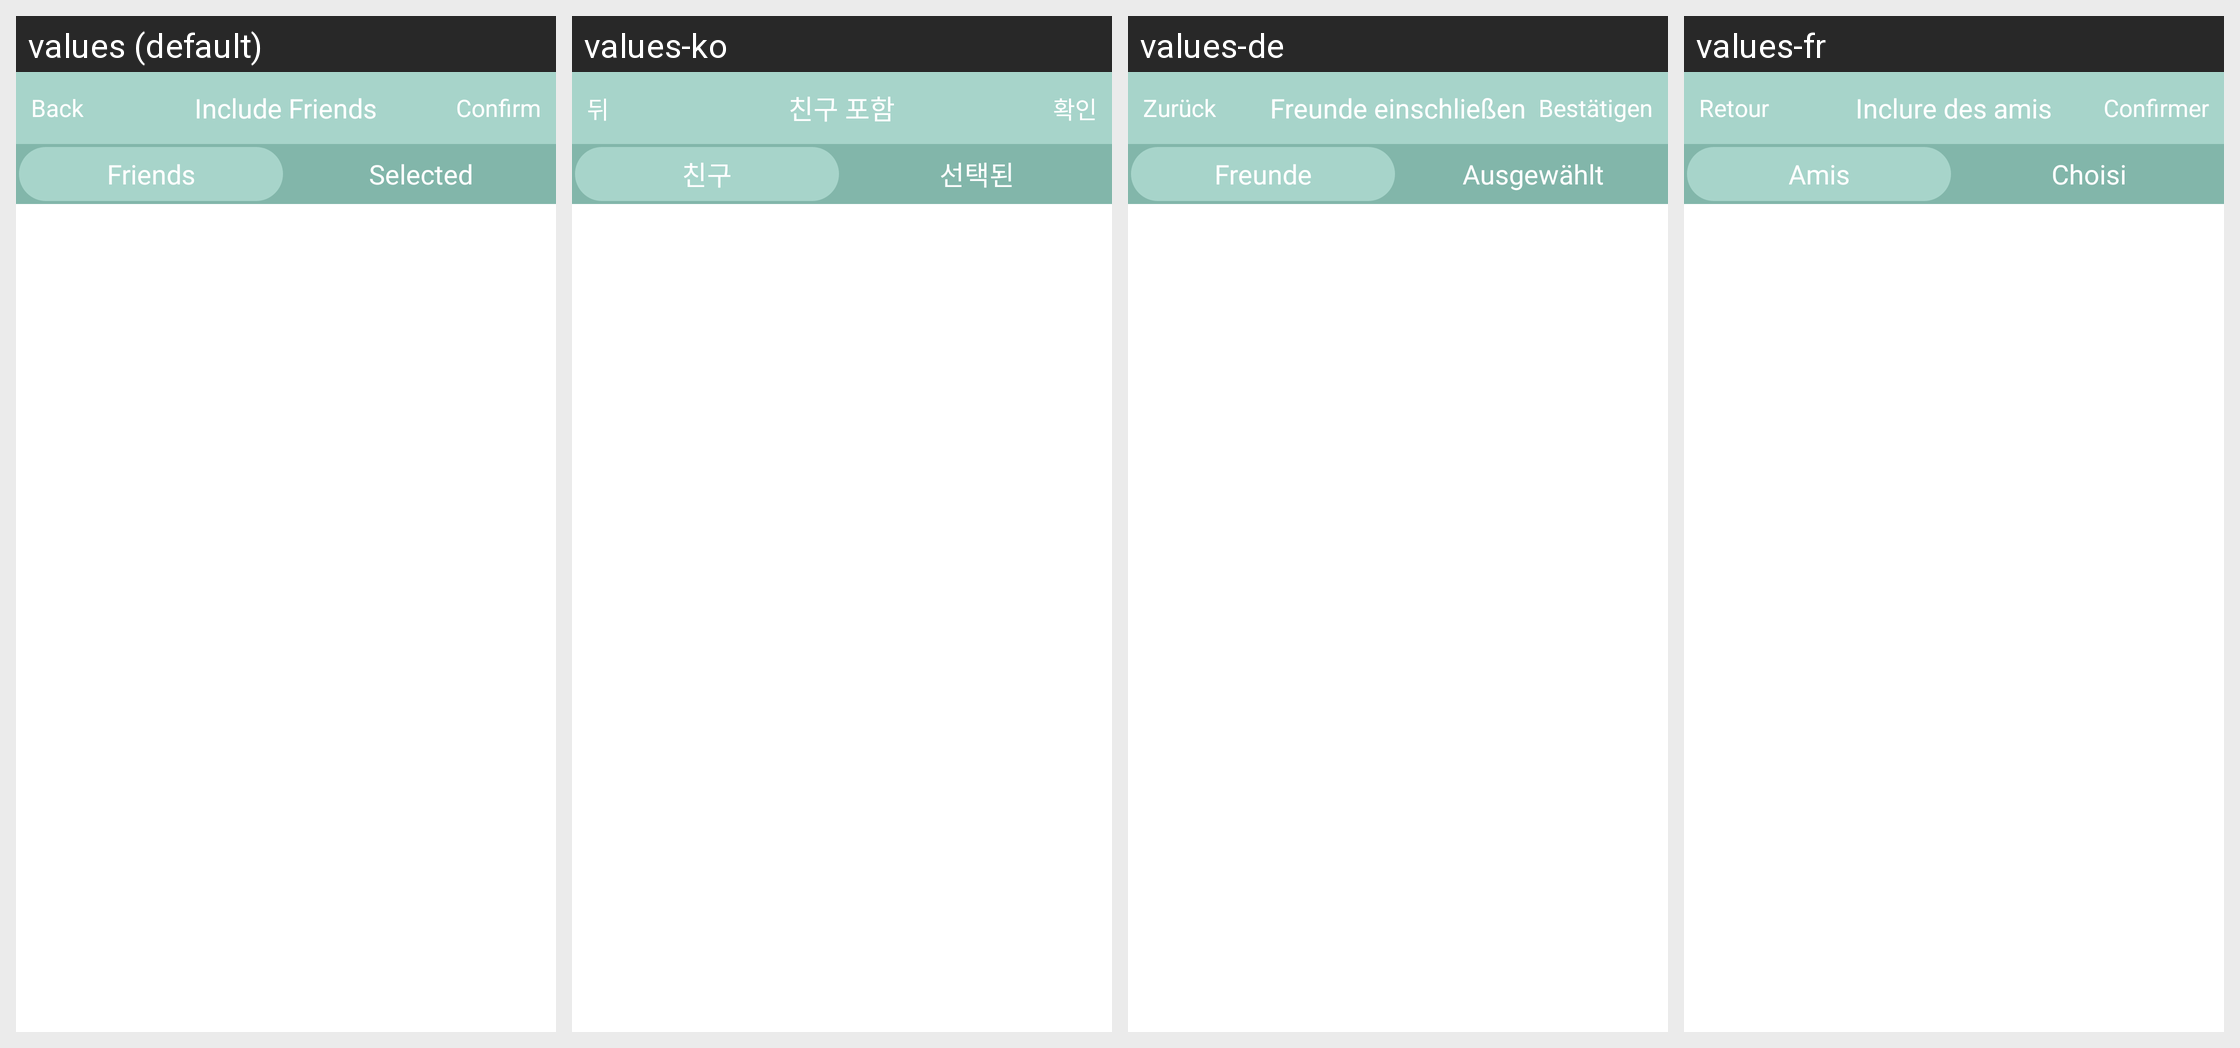

The Android screen above is rendered under several locales of the same app. Produce the string resources it draws, with the default and per-locale values.
Android screen res/layout/activity_include_friends.xml rendered under 4 locales, left to right: values (default), values-ko, values-de, values-fr. Device: Nexus 5 (rendered at 1080×1920; each locale shown at half size, 540×960, under a caption strip naming it); theme AppTheme.NoActionBar.
Other locales in the repository, not shown: values-ar, values-en, values-es, values-hi-rIN, values-it, values-iw, values-ja, values-km, values-pt, values-ru, values-th, values-vi, values-zh.
Strings drawn on this screen, with the default value and each locale's value (text and hints the layout hard-codes, and strings that could not be matched under every locale, appear in the picture but are not listed):

confirm
  values: Confirm
  values-ko: 확인
  values-de: Bestätigen
  values-fr: Confirmer

include_friends
  values: Include Friends
  values-ko: 친구 포함
  values-de: Freunde einschließen
  values-fr: Inclure des amis

back
  values: Back
  values-ko: 뒤
  values-de: Zurück
  values-fr: Retour

friends
  values: Friends
  values-ko: 친구
  values-de: Freunde
  values-fr: Amis

selected
  values: Selected
  values-ko: 선택된
  values-de: Ausgewählt
  values-fr: Choisi
